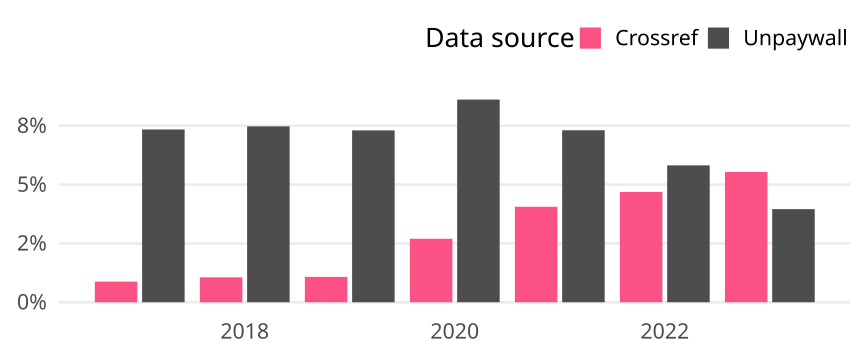

Data behind this chart, as committed beside it:
cr_year, cat, article_total, name, oa_articles, oa_share
2017, Global, 45590, Crossref, 400, 0.008774
2017, Global, 45590, Unpaywall, 3347, 0.07342
2018, Global, 48981, Crossref, 518, 0.01058
2018, Global, 48981, Unpaywall, 3660, 0.07472
2019, Global, 49938, Crossref, 538, 0.01077
2019, Global, 49938, Unpaywall, 3647, 0.07303
2020, Global, 53812, Crossref, 1451, 0.02696
2020, Global, 53812, Unpaywall, 4634, 0.08611
2021, Global, 60985, Crossref, 2474, 0.04057
2021, Global, 60985, Unpaywall, 4457, 0.07308
2022, Global, 76321, Crossref, 3576, 0.04685
2022, Global, 76321, Unpaywall, 4439, 0.05816
2023, Global, 57583, Crossref, 3188, 0.05536
2023, Global, 57583, Unpaywall, 2278, 0.03956
